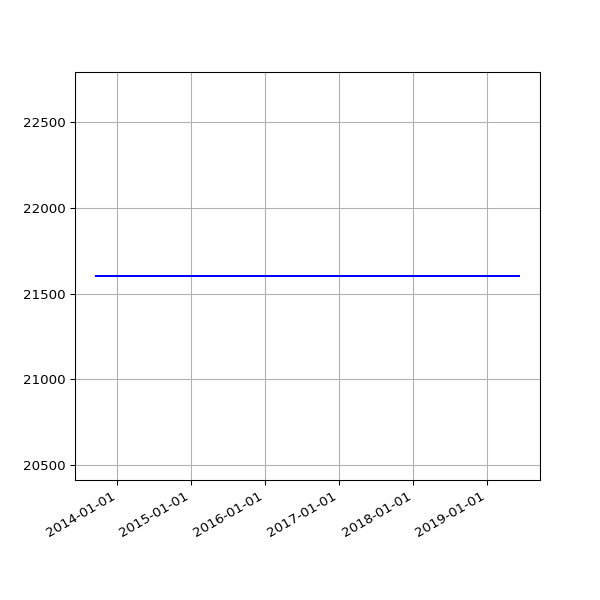

Data behind this chart, as committed beside it:
date, value
2013-09-19 02:16:07 +0100, 21602
2013-09-20 02:42:51 +0100, 21602
2013-09-21 02:35:34 +0100, 21602
2013-09-22 02:42:30 +0100, 21602
2013-09-23 14:45:25 +0100, 21602
2013-09-24 02:24:38 +0100, 21602
2013-09-25 02:24:18 +0100, 21602
2013-09-25 11:14:19 +0100, 21602
2013-09-25 15:24:36 +0100, 21602
2013-09-26 02:28:48 +0100, 21602
2013-09-27 03:04:57 +0100, 21602
2013-09-28 02:34:11 +0100, 21602
2013-09-29 02:37:28 +0100, 21602
2013-09-30 02:41:33 +0100, 21602
2013-10-01 02:48:10 +0100, 21602
2013-10-02 02:40:18 +0100, 21602
2013-10-03 02:50:49 +0100, 21602
2013-10-04 02:42:18 +0100, 21602
2013-10-05 02:35:24 +0100, 21602
2013-10-06 02:35:14 +0100, 21602
2013-10-07 02:36:02 +0100, 21602
2013-10-08 02:48:25 +0100, 21602
2013-10-09 02:44:15 +0100, 21602
2013-10-10 02:42:47 +0100, 21602
2013-10-11 02:43:24 +0100, 21602
2013-10-12 02:36:46 +0100, 21602
2013-10-13 02:34:49 +0100, 21602
2013-10-16 02:38:31 +0100, 21602
2013-10-17 02:38:11 +0100, 21602
2013-10-18 03:54:04 +0100, 21602
2013-10-19 04:22:37 +0100, 21602
2013-10-20 03:47:14 +0100, 21602
2013-10-21 03:33:15 +0100, 21602
2013-10-22 03:54:27 +0100, 21602
2013-10-23 04:08:12 +0100, 21602
2013-10-24 03:23:20 +0100, 21602
2013-10-25 03:49:11 +0100, 21602
2013-10-26 02:58:11 +0100, 21602
2013-10-27 04:56:02 +0000, 21602
2013-10-28 03:29:04 +0000, 21602
2013-10-29 03:34:38 +0000, 21602
2013-10-30 03:44:23 +0000, 21602
2013-10-31 04:16:06 +0000, 21602
2013-11-01 19:13:36 +0000, 21602
2013-11-04 10:02:58 +0000, 21602
2013-11-05 03:51:50 +0000, 21602
2013-11-06 03:39:36 +0000, 21602
2013-11-07 03:44:18 +0000, 21602
2013-11-08 03:49:56 +0000, 21602
2013-11-09 04:02:57 +0000, 21602
2013-11-10 03:28:18 +0000, 21602
2013-11-11 03:43:31 +0000, 21602
2013-11-12 04:09:49 +0000, 21602
2013-11-13 04:17:11 +0000, 21602
2013-11-14 03:34:20 +0000, 21602
2013-11-15 03:40:17 +0000, 21602
2013-11-16 03:32:06 +0000, 21602
2013-11-17 03:26:32 +0000, 21602
2013-11-18 03:40:30 +0000, 21602
2013-11-19 03:32:58 +0000, 21602
... 253 more rows
